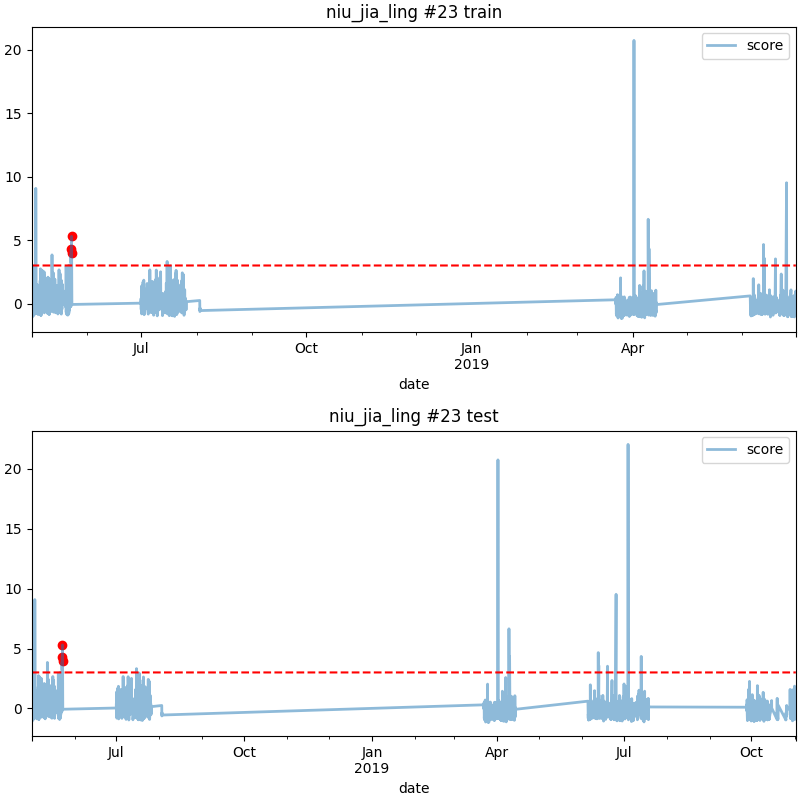

The table this chart was drawn from, first rows:
date, score
2018-05-23 03:00, 4.317
2018-05-23 07:00, 5.298
2018-05-23 08:00, 3.955
